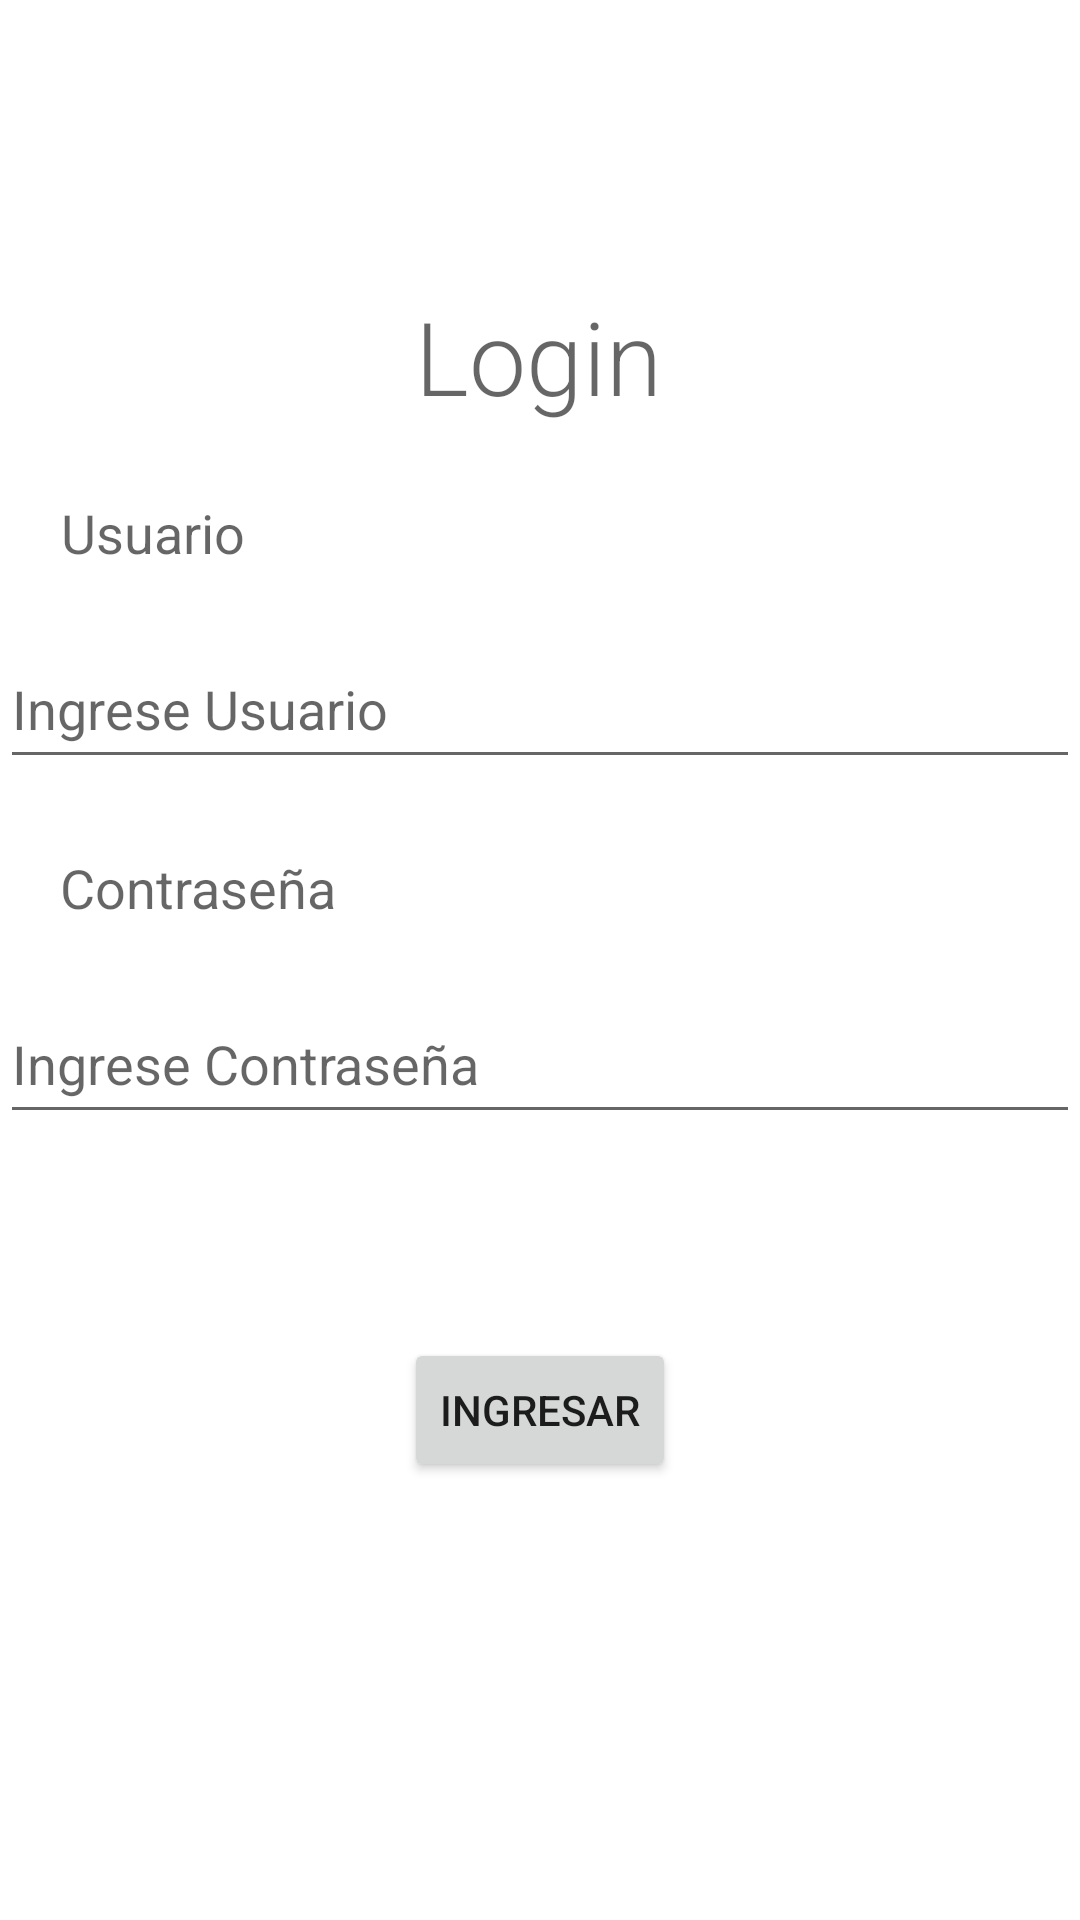

Write the Android layout XML for this screen, with the resource values it uses.
<!-- AndroidManifest.xml: application theme Theme.MyMenu -->
<!-- res/layout/activity_login.xml -->
<?xml version="1.0" encoding="utf-8"?>
<androidx.constraintlayout.widget.ConstraintLayout xmlns:android="http://schemas.android.com/apk/res/android"
    xmlns:app="http://schemas.android.com/apk/res-auto"
    xmlns:tools="http://schemas.android.com/tools"
    android:layout_width="match_parent"
    android:layout_height="match_parent"
    tools:context=".LoginActivity">
    <TextView
        android:id="@+id/tvLogin"
        android:layout_width="wrap_content"
        android:layout_height="wrap_content"
        android:layout_marginTop="96dp"
        android:fontFamily="sans-serif-light"
        android:text="Login"
        android:textAppearance="@style/TextAppearance.AppCompat.Display1"
        app:layout_constraintEnd_toEndOf="parent"
        app:layout_constraintHorizontal_bias="0.498"
        app:layout_constraintStart_toStartOf="parent"
        app:layout_constraintTop_toTopOf="parent" />

    <TextView
        android:id="@+id/tvUsuario"
        android:layout_width="wrap_content"
        android:layout_height="wrap_content"
        android:layout_marginTop="24dp"
        android:text="Usuario"
        android:textAppearance="@style/TextAppearance.AppCompat.Medium"
        app:layout_constraintEnd_toEndOf="parent"
        app:layout_constraintHorizontal_bias="0.068"
        app:layout_constraintStart_toStartOf="parent"
        app:layout_constraintTop_toBottomOf="@+id/tvLogin" />

    <EditText
        android:id="@+id/etUsuario"
        android:layout_width="match_parent"
        android:layout_height="50dp"
        android:layout_marginTop="20dp"
        android:ems="10"
        android:hint="Ingrese Usuario"
        android:inputType="textPersonName"
        app:layout_constraintEnd_toEndOf="parent"
        app:layout_constraintHorizontal_bias="0.119"
        app:layout_constraintStart_toStartOf="parent"
        app:layout_constraintTop_toBottomOf="@+id/tvUsuario" />

    <TextView
        android:id="@+id/tvContra"
        android:layout_width="wrap_content"
        android:layout_height="wrap_content"
        android:layout_marginTop="24dp"
        android:text="Contraseña"
        android:textAppearance="@style/TextAppearance.AppCompat.Medium"
        app:layout_constraintEnd_toEndOf="parent"
        app:layout_constraintHorizontal_bias="0.075"
        app:layout_constraintStart_toStartOf="parent"
        app:layout_constraintTop_toBottomOf="@+id/etUsuario" />

    <EditText
        android:id="@+id/etPassword"
        android:layout_width="match_parent"
        android:layout_height="50dp"
        android:layout_marginTop="20dp"
        android:ems="10"
        android:inputType="textPassword"
        android:hint="Ingrese Contraseña"
        app:layout_constraintEnd_toEndOf="parent"
        app:layout_constraintHorizontal_bias="0.119"
        app:layout_constraintStart_toStartOf="parent"
        app:layout_constraintTop_toBottomOf="@+id/tvContra" />

    <Button
        android:id="@+id/btIngresar"
        android:layout_width="wrap_content"
        android:layout_height="wrap_content"
        android:layout_marginTop="68dp"
        android:text="Ingresar"
        app:layout_constraintEnd_toEndOf="parent"
        app:layout_constraintStart_toStartOf="parent"
        app:layout_constraintTop_toBottomOf="@+id/etPassword" />
</androidx.constraintlayout.widget.ConstraintLayout>
<!-- resources referenced by this layout -->
<resources>
  <style name="Theme.MyMenu" parent="Theme.MaterialComponents.DayNight.DarkActionBar">
          
          <item name="colorPrimary">@color/purple_500</item>
          <item name="colorPrimaryVariant">@color/purple_700</item>
          <item name="colorOnPrimary">@color/white</item>
          
          <item name="colorSecondary">@color/teal_200</item>
          <item name="colorSecondaryVariant">@color/teal_700</item>
          <item name="colorOnSecondary">@color/black</item>
          
          <item name="android:statusBarColor">?attr/colorPrimaryVariant</item>
          
      </style>
  <!-- not gathered from this repository: default colours our renderer supplied (Android Studio template values) -->
  <color name="purple_500">#FF6200EE</color>
  <color name="purple_700">#FF3700B3</color>
  <color name="teal_200">#FF03DAC5</color>
  <color name="teal_700">#FF018786</color>
  <color name="black">#FF000000</color>
  <color name="white">#FFFFFFFF</color>
</resources>
